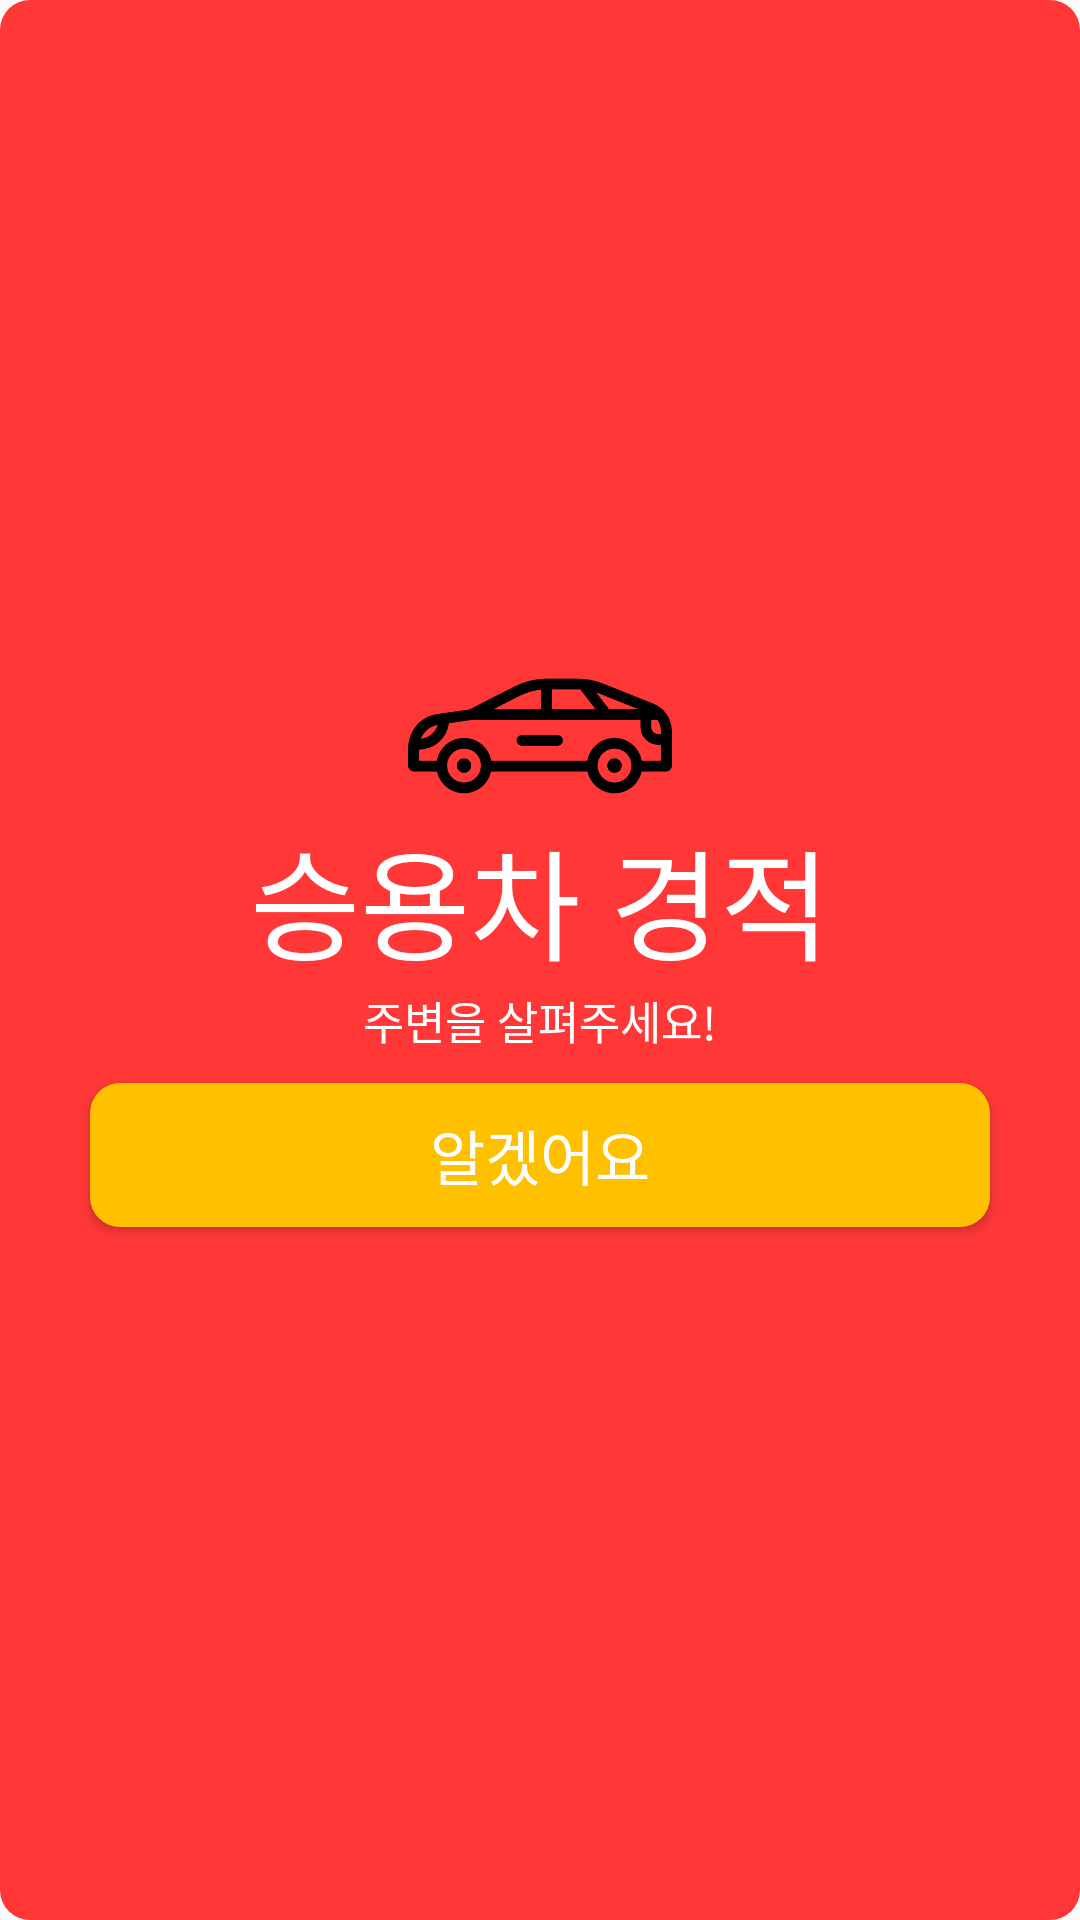

Reconstruct the res/layout file that produces this screen, plus the resources it refers to.
<!-- AndroidManifest.xml: application theme AppTheme -->
<!-- res/layout/activity_popup.xml -->
<?xml version="1.0" encoding="utf-8"?>
<LinearLayout
    xmlns:android="http://schemas.android.com/apk/res/android"
    android:layout_width="300dp"
    android:layout_height="200dp"
    android:paddingBottom="20dp"
    android:paddingTop="10dp"
    android:background="@drawable/popup_back"
    android:layout_gravity="center"
    android:gravity="center"
    android:orientation="vertical">

    <ImageView
        android:layout_width="100dp"
        android:layout_height="50dp"
        android:src = "@drawable/car"/>
    <TextView
        android:layout_width="wrap_content"
        android:layout_height="wrap_content"
        android:textColor="#fff"
        android:textSize="40dp"
        android:text="승용차 경적"/>
    <TextView
        android:layout_width="wrap_content"
        android:layout_height="wrap_content"
        android:textColor="#fff"
        android:textSize="15dp"
        android:text="주변을 살펴주세요!"/>
    <Button
        android:onClick="popupOk"
        android:background="@drawable/popup_btn_back"
        android:layout_marginTop="10dp"
        android:layout_marginLeft="30dp"
        android:layout_marginRight="30dp"
        android:layout_width="match_parent"
        android:layout_height="wrap_content"

        android:textColor="#fff"
        android:textSize="20dp"
        android:text="알겠어요"/>

</LinearLayout>
<!-- resources referenced by this layout -->
<resources>
  <!-- drawable car: png bitmap (drawable, 9041 bytes) -->
  <!-- drawable popup_back (drawable) -->
  <?xml version="1.0" encoding="utf-8"?>
  <selector xmlns:android="http://schemas.android.com/apk/res/android">
      <item android:state_focused="false" android:state_pressed="false">
          <shape>
              <solid android:color="#ff3737" />
              <corners android:radius="10dp" />
          </shape>
      </item>
  
  
  </selector>
  <!-- drawable popup_btn_back (drawable) -->
  <?xml version="1.0" encoding="utf-8"?>
  <selector xmlns:android="http://schemas.android.com/apk/res/android">
      <item android:state_focused="false" android:state_pressed="false">
          <shape>
              <solid android:color="#ffc000" />
              <corners android:radius="10dp" />
          </shape>
      </item>
  
  
  </selector>
  <style name="AppTheme" parent="Theme.AppCompat.Light.DarkActionBar">
          
          <item name="colorPrimary">@color/colorPrimary</item>
          <item name="colorPrimaryDark">@color/colorPrimaryDark</item>
          <item name="colorAccent">@color/colorAccent</item>
      </style>
  <color name="colorPrimary">#3F51B5</color>
  <color name="colorPrimaryDark">#303F9F</color>
  <color name="colorAccent">#FF4081</color>
</resources>
